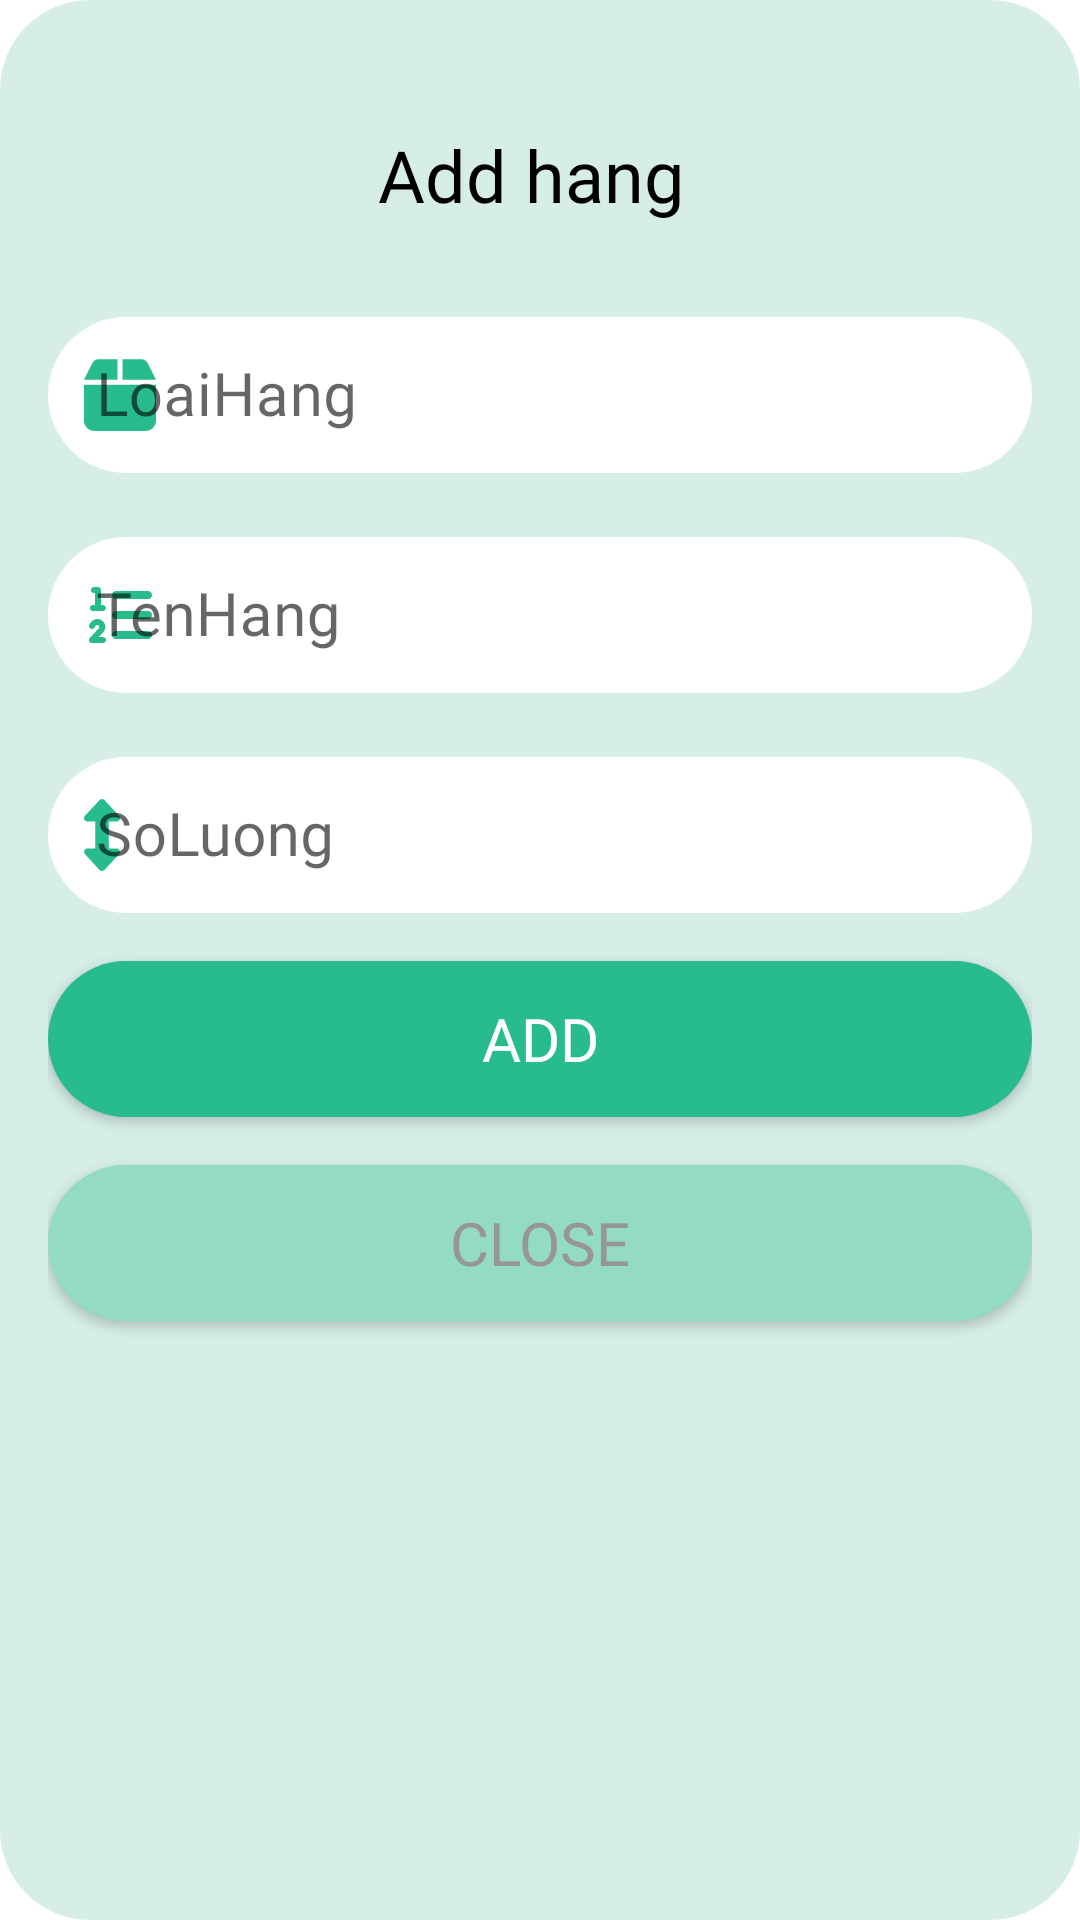

The Android layout XML behind this screen, and the referenced resources:
<!-- AndroidManifest.xml: application theme Theme.QuanLyKho -->
<!-- res/layout/activity_add_hang.xml -->
<?xml version="1.0" encoding="utf-8"?>
<LinearLayout xmlns:android="http://schemas.android.com/apk/res/android"
    xmlns:app="http://schemas.android.com/apk/res-auto"
    android:layout_width="match_parent"
    android:layout_height="match_parent"
    android:layout_margin="20dp"
    android:background="@drawable/edit_round_bg"
    android:orientation="vertical">

    <LinearLayout
        android:layout_width="match_parent"
        android:layout_height="match_parent"
        android:layout_marginEnd="16dp"
        android:layout_marginStart="16dp"
        android:orientation="vertical">

        <TextView
            android:layout_width="match_parent"
            android:layout_height="wrap_content"
            android:layout_marginTop="42dp"
            android:fontFamily="@font/sen_bold"
            android:gravity="center"
            android:text="Add hang "
            android:textColor="#000000"
            android:textSize="24sp" />

        <LinearLayout
            android:layout_width="match_parent"
            android:layout_height="match_parent"
            android:layout_marginTop="26dp"
            android:orientation="horizontal">

            <LinearLayout
                android:layout_width="match_parent"
                android:layout_height="wrap_content"
                android:orientation="vertical">

                <com.google.android.material.textfield.TextInputLayout
                    style="@style/Widget.MaterialComponents.TextInputLayout.OutlinedBox"
                    android:layout_width="match_parent"
                    android:layout_height="match_parent"
                    app:boxStrokeWidth="1.5dp"
                    app:counterMaxLength="20"
                    app:endIconMode="clear_text"
                    app:hintTextColor="@color/black"

                    app:startIconDrawable="@drawable/ic_package"
                    app:startIconTint="#28BB8E">

                    <com.google.android.material.textfield.TextInputEditText
                        android:layout_width="match_parent"
                        android:layout_height="52dp"
                        android:background="@drawable/edit_round"
                        android:hint="LoaiHang"
                        android:fontFamily="@font/sen_regular"
                        android:inputType="text"
                        android:id="@+id/txt_LoaiHang"
                        android:textColor="@color/black"
                        android:textSize="20sp" />
                </com.google.android.material.textfield.TextInputLayout>

                <com.google.android.material.textfield.TextInputLayout
                    style="@style/Widget.MaterialComponents.TextInputLayout.OutlinedBox"
                    android:layout_width="match_parent"
                    android:layout_height="match_parent"
                    app:boxStrokeWidth="1.5dp"
                    app:counterMaxLength="20"
                    android:layout_marginTop="16dp"
                    app:hintTextColor="@color/black"
                    app:endIconMode="clear_text"
                    app:startIconDrawable="@drawable/ic_number"
                    app:startIconTint="#28BB8E">

                    <com.google.android.material.textfield.TextInputEditText
                        android:layout_width="match_parent"
                        android:layout_height="52dp"
                        android:background="@drawable/edit_round"
                        android:hint="TenHang"
                        android:id="@+id/txt_TenHang"
                        android:fontFamily="@font/sen_regular"
                        android:inputType="text"
                        android:textColor="@color/black"
                        android:textSize="20sp" />
                </com.google.android.material.textfield.TextInputLayout>
                <com.google.android.material.textfield.TextInputLayout
                    style="@style/Widget.MaterialComponents.TextInputLayout.OutlinedBox"
                    android:layout_width="match_parent"
                    android:layout_height="match_parent"
                    app:boxStrokeWidth="1.5dp"
                    app:counterMaxLength="20"
                    android:layout_marginTop="16dp"
                    app:hintTextColor="@color/black"
                    app:endIconMode="clear_text"
                    app:startIconDrawable="@drawable/ic_arrow_up_down"
                    app:startIconTint="#28BB8E">

                    <com.google.android.material.textfield.TextInputEditText
                        android:layout_width="match_parent"
                        android:layout_height="52dp"
                        android:background="@drawable/edit_round"
                        android:hint="SoLuong"
                        android:id="@+id/txt_SoLuong"
                        android:fontFamily="@font/sen_regular"
                        android:inputType="text"
                        android:textColor="@color/black"
                        android:textSize="20sp" />
                </com.google.android.material.textfield.TextInputLayout>
             <androidx.appcompat.widget.AppCompatButton
                    android:layout_width="match_parent"
                    android:layout_height="52dp"
                    android:layout_gravity="center"
                    android:layout_marginTop="16dp"
                    android:background="@drawable/button_pressed"
                    android:text="Add"
                    android:id="@+id/hdn_btn_add_Hang"
                    android:textSize="20sp"
                    android:textColor="@color/white"
                    android:fontFamily="@font/sen_bold" />
                <androidx.appcompat.widget.AppCompatButton
                    android:layout_width="match_parent"
                    android:layout_height="52dp"
                    android:layout_gravity="center"
                    android:layout_marginTop="16dp"
                    android:layout_marginBottom="16dp"
                    android:background="@drawable/button_normal"
                    android:text="Close"
                    android:id="@+id/hdn_btn_close_Hang"
                    android:textSize="20sp"
                    android:textColor="#969696"
                    android:fontFamily="@font/sen_bold" />
            </LinearLayout>
        </LinearLayout>

    </LinearLayout>
</LinearLayout>
<!-- resources referenced by this layout -->
<resources>
  <!-- drawable button_normal (drawable) -->
  <?xml version="1.0" encoding="utf-8"?>
  <shape android:shape="rectangle"
      xmlns:android="http://schemas.android.com/apk/res/android">
      <solid android:color="#94DBC5" />
      <corners android:radius="45dp" />
  </shape>
  <!-- drawable button_pressed (drawable) -->
  <?xml version="1.0" encoding="utf-8"?>
  <shape android:shape="rectangle"
      xmlns:android="http://schemas.android.com/apk/res/android">
      <solid android:color="#28BB8E" />
      <corners android:radius="45dp" />
  </shape>
  <!-- drawable edit_round (drawable) -->
  <?xml version="1.0" encoding="utf-8"?>
  <shape android:shape="rectangle"
      xmlns:android="http://schemas.android.com/apk/res/android">
      <solid android:color="#FFFFFF"  />
      <corners android:radius="30dp" />
  
  </shape>
  <!-- drawable edit_round_bg (drawable) -->
  <?xml version="1.0" encoding="utf-8"?>
  <shape android:shape="rectangle"
      xmlns:android="http://schemas.android.com/apk/res/android">
      <solid android:color="#D7EEE8" />
      <corners android:radius="30dp" />
  </shape>
  <!-- drawable ic_arrow_up_down (drawable) -->
  <vector android:height="24dp" android:viewportHeight="512"
      android:viewportWidth="512" android:width="24dp" xmlns:android="http://schemas.android.com/apk/res/android">
      <path android:fillColor="#FF000000" android:pathData="M249.6,392.3l-104,112c-9.094,9.781 -26.09,9.781 -35.19,0l-103.1,-112c-6.484,-6.984 -8.219,-17.17 -4.406,-25.92S14.45,352 24,352H80V160H24C14.45,160 5.812,154.3 1.999,145.6C-1.813,136.8 -0.078,126.7 6.406,119.7l104,-112c9.094,-9.781 26.09,-9.781 35.19,0l104,112c6.484,6.984 8.219,17.17 4.406,25.92C250.2,154.3 241.5,160 232,160H176v192h56c9.547,0 18.19,5.656 22,14.41S256.1,385.3 249.6,392.3z"/>
  </vector>
  <!-- drawable ic_package (drawable) -->
  <vector android:height="27.428572dp" android:viewportHeight="512"
      android:viewportWidth="448" android:width="24dp" xmlns:android="http://schemas.android.com/apk/res/android">
      <path android:fillColor="#FF000000" android:pathData="M50.73,58.53C58.86,42.27 75.48,32 93.67,32H208V160H0L50.73,58.53zM240,160V32H354.3C372.5,32 389.1,42.27 397.3,58.53L448,160H240zM448,416C448,451.3 419.3,480 384,480H64C28.65,480 0,451.3 0,416V192H448V416z"/>
  </vector>
  <style name="Theme.QuanLyKho" parent="Theme.MaterialComponents.DayNight.NoActionBar">
          
          <item name="colorPrimary">#28BB8E</item>
          <item name="colorPrimaryVariant">@color/purple_700</item>
          <item name="colorOnPrimary">@color/white</item>
          
          <item name="colorSecondary">#28BB8E</item>
          <item name="colorSecondaryVariant">@color/teal_700</item>
          <item name="colorOnSecondary">@color/black</item>
          
          <item name="android:statusBarColor" tools:targetApi="l">?attr/colorPrimaryVariant</item>
          
      </style>
  <!-- not gathered from this repository: default colours our renderer supplied (Android Studio template values) -->
  <color name="purple_700">#FF3700B3</color>
  <color name="teal_700">#FF018786</color>
  <color name="black">#FF000000</color>
  <color name="white">#FFFFFFFF</color>
</resources>
